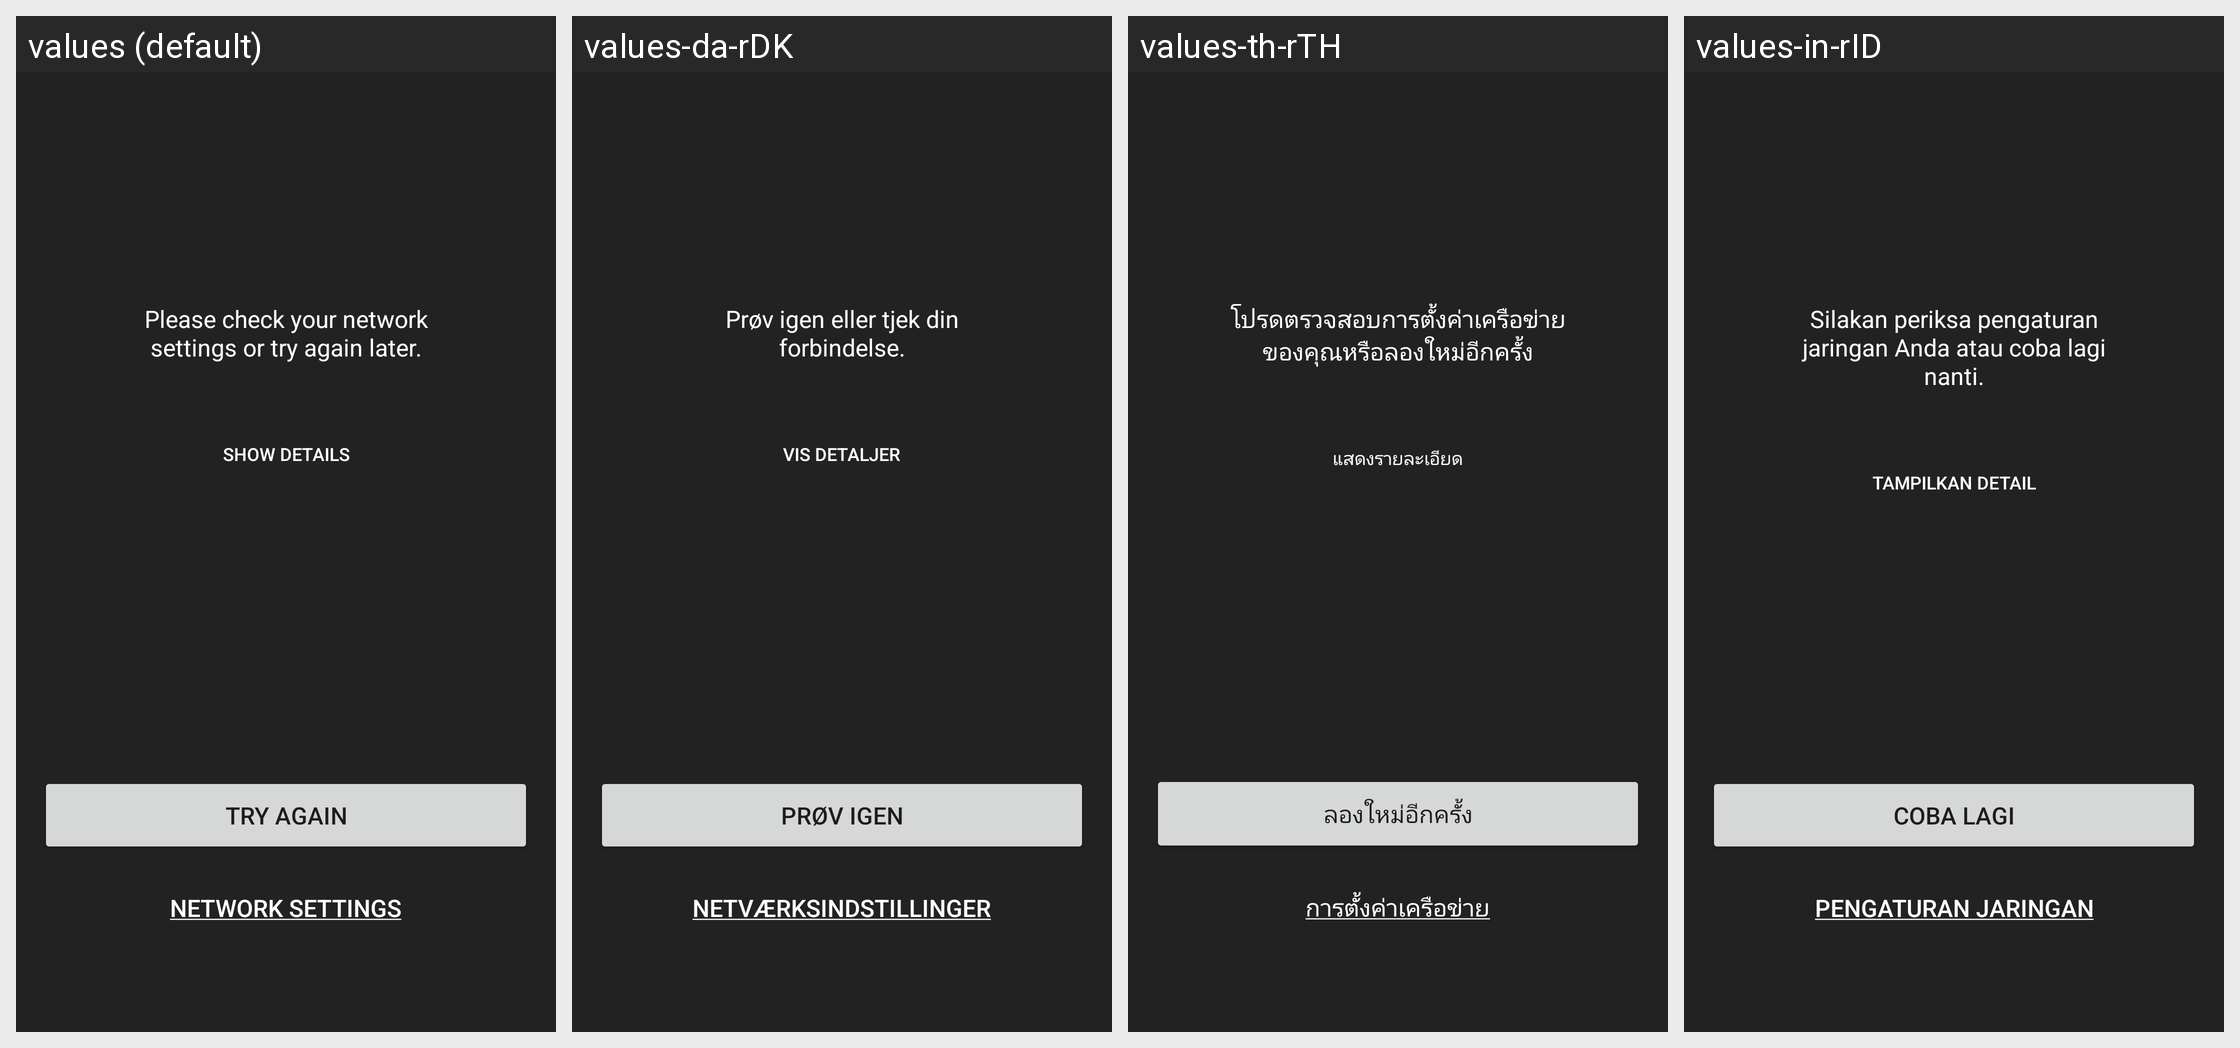

Here is an Android app screen in its default locale and in the app's own translations. Write out the translated-string differences for the strings that appear on this screen.
Android screen res/layout/com_telenor_connect_error_view.xml rendered under 4 locales, left to right: values (default), values-da-rDK, values-th-rTH, values-in-rID. Device: Nexus 5 (rendered at 1080×1920; each locale shown at half size, 540×960, under a caption strip naming it); theme Theme.MaterialComponents.DayNight.NoActionBar.
Other locales in the repository, not shown: values-bg-rBG, values-bn, values-bn-rBD, values-da, values-hu-rHU, values-in, values-me-rME, values-ms, values-ms-rMY, values-my, values-my-rMM, values-nb, values-nb-rNO, values-sr-rCS, values-sr-rME, values-sr-rRS, values-sv-rSE, values-th, values-ur-rPK, values-zh-rCN.
Strings drawn on this screen, with the default value and each locale's value (text and hints the layout hard-codes, and strings that could not be matched under every locale, appear in the picture but are not listed):

com_telenor_connect_error_text2
  values: Please check your network settings or try again later.
  values-da-rDK: Prøv igen eller tjek din forbindelse.
  values-th-rTH: โปรดตรวจสอบการตั้งค่าเครือข่ายของคุณหรือลองใหม่อีกครั้ง
  values-in-rID: Silakan periksa pengaturan jaringan Anda atau coba lagi nanti.

com_telenor_connect_show_details
  values: Show details
  values-da-rDK: Vis detaljer
  values-th-rTH: แสดงรายละเอียด
  values-in-rID: Tampilkan detail

com_telenor_connect_try_again
  values: TRY AGAIN
  values-da-rDK: PRØV IGEN
  values-th-rTH: ลองใหม่อีกครั้ง
  values-in-rID: COBA LAGI

com_telenor_connect_network_settings
  values: Network settings
  values-da-rDK: Netværksindstillinger
  values-th-rTH: การตั้งค่าเครือข่าย
  values-in-rID: Pengaturan jaringan
